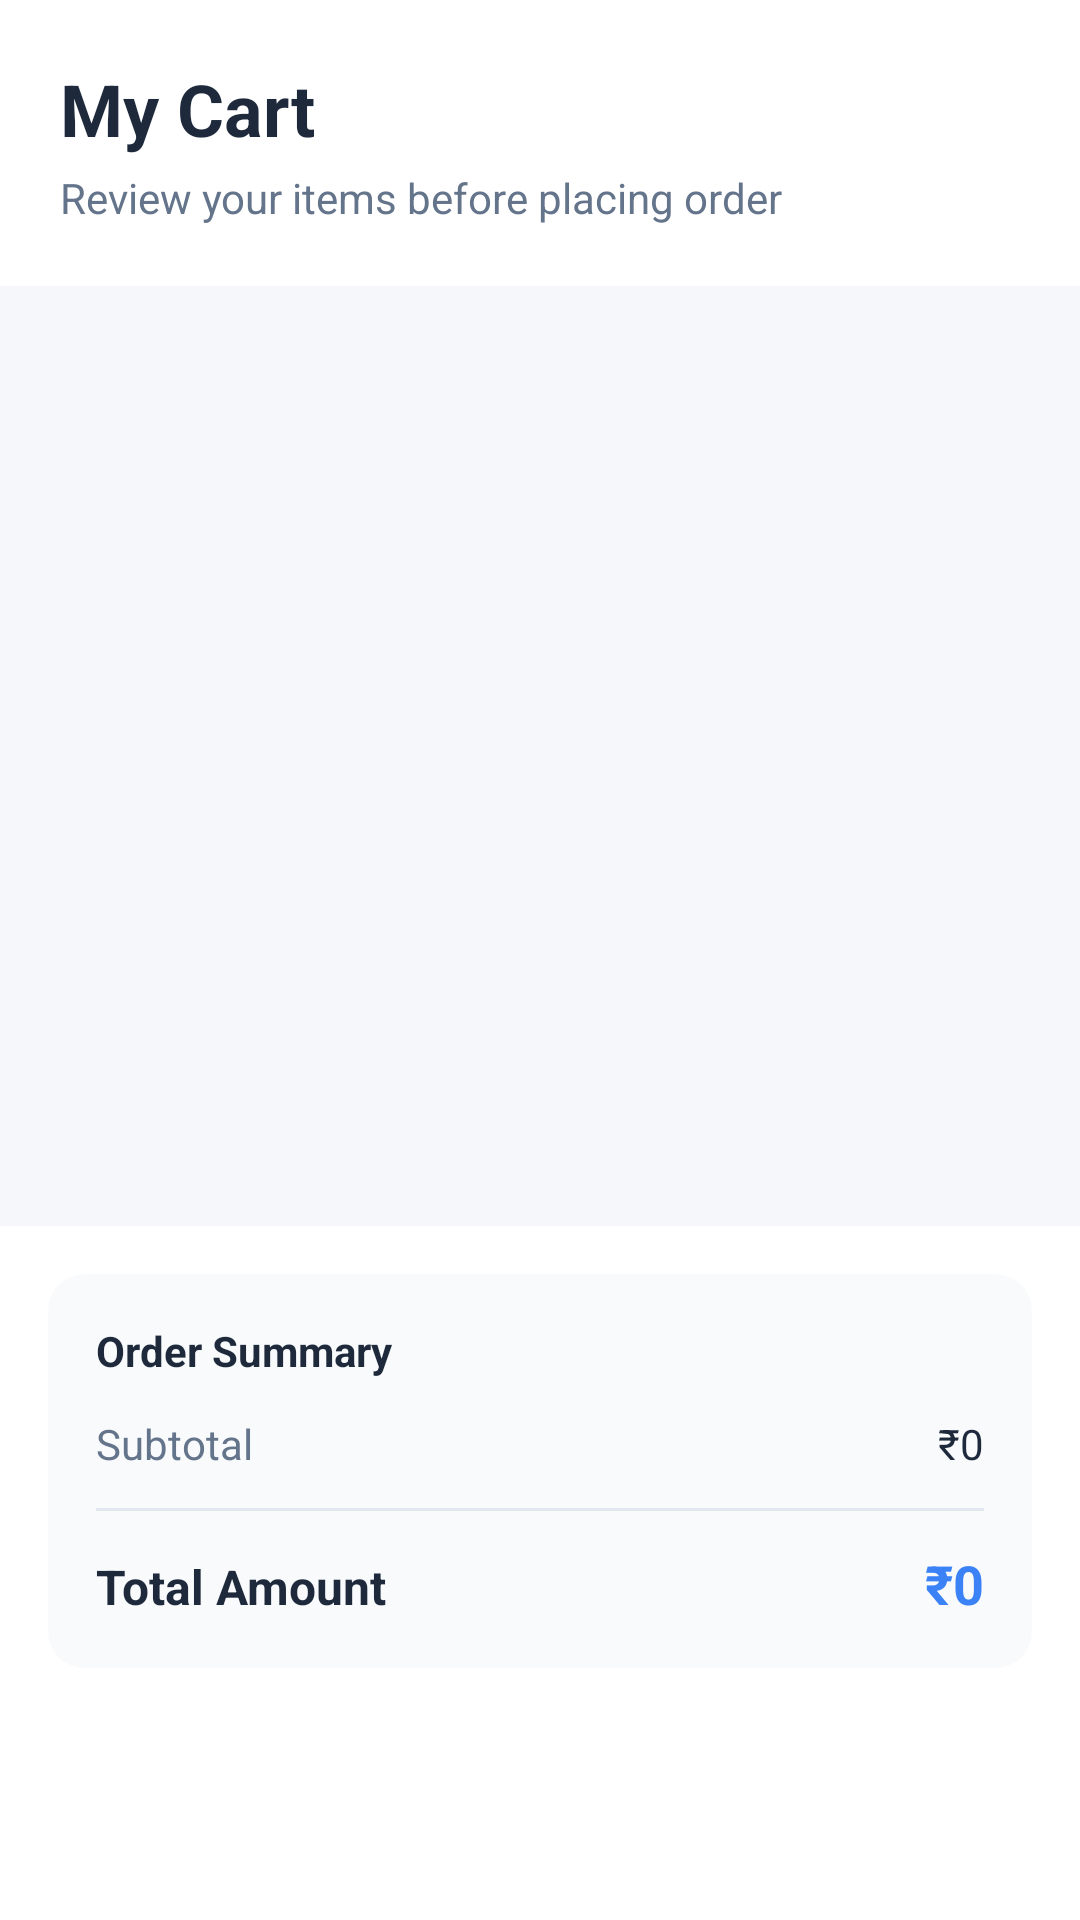

Layout XML and referenced resources for this Android screen:
<!-- AndroidManifest.xml: application theme Theme.MedicalShopB2B -->
<!-- res/layout/activity_cart.xml -->
<?xml version="1.0" encoding="utf-8"?>
<LinearLayout xmlns:android="http://schemas.android.com/apk/res/android"
    xmlns:app="http://schemas.android.com/apk/res-auto"
    android:layout_width="match_parent"
    android:layout_height="match_parent"
    android:orientation="vertical"
    android:background="#F5F7FA">

    
    <LinearLayout
        android:layout_width="match_parent"
        android:layout_height="wrap_content"
        android:orientation="vertical"
        android:background="#FFFFFF"
        android:elevation="4dp"
        android:padding="20dp">

        
        <LinearLayout
            android:layout_width="match_parent"
            android:layout_height="wrap_content"
            android:orientation="horizontal"
            android:gravity="center_vertical">

            <TextView
                android:id="@+id/txtTitle"
                android:layout_width="0dp"
                android:layout_height="wrap_content"
                android:layout_weight="1"
                android:text="My Cart"
                android:textSize="24sp"
                android:textStyle="bold"
                android:textColor="#1E293B"/>

            
            <androidx.cardview.widget.CardView
                android:id="@+id/cardItemCount"
                android:layout_width="wrap_content"
                android:layout_height="wrap_content"
                app:cardCornerRadius="12dp"
                app:cardElevation="0dp"
                app:cardBackgroundColor="#E0F2FE"
                android:visibility="gone">

                <TextView
                    android:id="@+id/txtItemCount"
                    android:layout_width="wrap_content"
                    android:layout_height="wrap_content"
                    android:text="3 items"
                    android:textSize="12sp"
                    android:textStyle="bold"
                    android:textColor="#0284C7"
                    android:paddingStart="12dp"
                    android:paddingEnd="12dp"
                    android:paddingTop="4dp"
                    android:paddingBottom="4dp"/>

            </androidx.cardview.widget.CardView>

        </LinearLayout>

        <TextView
            android:layout_width="wrap_content"
            android:layout_height="wrap_content"
            android:text="Review your items before placing order"
            android:textSize="14sp"
            android:textColor="#64748B"
            android:layout_marginTop="4dp"/>

    </LinearLayout>

    
    <FrameLayout
        android:layout_width="match_parent"
        android:layout_height="0dp"
        android:layout_weight="1">

        
        <LinearLayout
            android:id="@+id/emptyCartLayout"
            android:layout_width="match_parent"
            android:layout_height="match_parent"
            android:orientation="vertical"
            android:gravity="center"
            android:padding="32dp"
            android:visibility="gone">

            <androidx.cardview.widget.CardView
                android:layout_width="120dp"
                android:layout_height="120dp"
                app:cardCornerRadius="60dp"
                app:cardElevation="0dp"
                app:cardBackgroundColor="#F0FDF4">

                <ImageView
                    android:layout_width="match_parent"
                    android:layout_height="match_parent"
                    android:src="@android:drawable/ic_menu_delete"
                    android:padding="30dp"
                    app:tint="#22C55E"/>

            </androidx.cardview.widget.CardView>

            <TextView
                android:layout_width="wrap_content"
                android:layout_height="wrap_content"
                android:text="Your Cart is Empty"
                android:textSize="20sp"
                android:textStyle="bold"
                android:textColor="#1E293B"
                android:layout_marginTop="24dp"/>

            <TextView
                android:layout_width="wrap_content"
                android:layout_height="wrap_content"
                android:text="Add medicines to your cart to get started"
                android:textSize="14sp"
                android:textColor="#64748B"
                android:gravity="center"
                android:layout_marginTop="8dp"/>

            <Button
                android:id="@+id/btnBrowseMedicines"
                android:layout_width="wrap_content"
                android:layout_height="wrap_content"
                android:text="Browse Medicines"
                android:textColor="#FFFFFF"
                android:textStyle="bold"
                android:backgroundTint="#3B82F6"
                android:paddingStart="32dp"
                android:paddingEnd="32dp"
                android:layout_marginTop="24dp"/>

        </LinearLayout>

        
        <androidx.recyclerview.widget.RecyclerView
            android:id="@+id/recyclerCart"
            android:layout_width="match_parent"
            android:layout_height="match_parent"
            android:padding="16dp"
            android:clipToPadding="false"/>

    </FrameLayout>

    
    <LinearLayout
        android:id="@+id/bottomSummarySection"
        android:layout_width="match_parent"
        android:layout_height="wrap_content"
        android:orientation="vertical"
        android:background="#FFFFFF"
        android:elevation="8dp"
        android:padding="16dp">

        
        <androidx.cardview.widget.CardView
            android:layout_width="match_parent"
            android:layout_height="wrap_content"
            app:cardCornerRadius="12dp"
            app:cardElevation="0dp"
            app:cardBackgroundColor="#F8FAFC"
            android:layout_marginBottom="12dp">

            <LinearLayout
                android:layout_width="match_parent"
                android:layout_height="wrap_content"
                android:orientation="vertical"
                android:padding="16dp">

                <TextView
                    android:layout_width="wrap_content"
                    android:layout_height="wrap_content"
                    android:text="Order Summary"
                    android:textSize="14sp"
                    android:textStyle="bold"
                    android:textColor="#1E293B"
                    android:layout_marginBottom="12dp"/>

                
                <LinearLayout
                    android:layout_width="match_parent"
                    android:layout_height="wrap_content"
                    android:orientation="horizontal"
                    android:layout_marginBottom="8dp">

                    <TextView
                        android:layout_width="0dp"
                        android:layout_height="wrap_content"
                        android:layout_weight="1"
                        android:text="Subtotal"
                        android:textSize="14sp"
                        android:textColor="#64748B"/>

                    <TextView
                        android:id="@+id/txtSubtotal"
                        android:layout_width="wrap_content"
                        android:layout_height="wrap_content"
                        android:text="₹0"
                        android:textSize="14sp"
                        android:textColor="#1E293B"/>

                </LinearLayout>

                
                <LinearLayout
                    android:id="@+id/taxRow"
                    android:layout_width="match_parent"
                    android:layout_height="wrap_content"
                    android:orientation="horizontal"
                    android:layout_marginBottom="8dp"
                    android:visibility="gone">

                    <TextView
                        android:layout_width="0dp"
                        android:layout_height="wrap_content"
                        android:layout_weight="1"
                        android:text="Tax (GST)"
                        android:textSize="14sp"
                        android:textColor="#64748B"/>

                    <TextView
                        android:id="@+id/txtTax"
                        android:layout_width="wrap_content"
                        android:layout_height="wrap_content"
                        android:text="₹0"
                        android:textSize="14sp"
                        android:textColor="#1E293B"/>

                </LinearLayout>

                
                <View
                    android:layout_width="match_parent"
                    android:layout_height="1dp"
                    android:background="#E2E8F0"
                    android:layout_marginTop="4dp"
                    android:layout_marginBottom="12dp"/>

                
                <LinearLayout
                    android:layout_width="match_parent"
                    android:layout_height="wrap_content"
                    android:orientation="horizontal">

                    <TextView
                        android:layout_width="0dp"
                        android:layout_height="wrap_content"
                        android:layout_weight="1"
                        android:text="Total Amount"
                        android:textSize="16sp"
                        android:textStyle="bold"
                        android:textColor="#1E293B"/>

                    <TextView
                        android:id="@+id/txtTotal"
                        android:layout_width="wrap_content"
                        android:layout_height="wrap_content"
                        android:text="₹0"
                        android:textSize="18sp"
                        android:textStyle="bold"
                        android:textColor="#3B82F6"/>

                </LinearLayout>

            </LinearLayout>

        </androidx.cardview.widget.CardView>

        
        <Button
            android:id="@+id/btnPlaceOrder"
            android:layout_width="match_parent"
            android:layout_height="56dp"
            android:text="Place Order"
            android:textSize="16sp"
            android:textStyle="bold"
            android:textColor="#FFFFFF"
            android:backgroundTint="#3B82F6"
            app:cornerRadius="12dp"
            android:elevation="2dp"/>

    </LinearLayout>

</LinearLayout>
<!-- resources referenced by this layout -->
<resources>
  <style name="Theme.MedicalShopB2B" parent="Base.Theme.MedicalShopB2B" />
  <style name="Base.Theme.MedicalShopB2B" parent="Theme.Material3.DayNight.NoActionBar">
          
          
      </style>
</resources>
